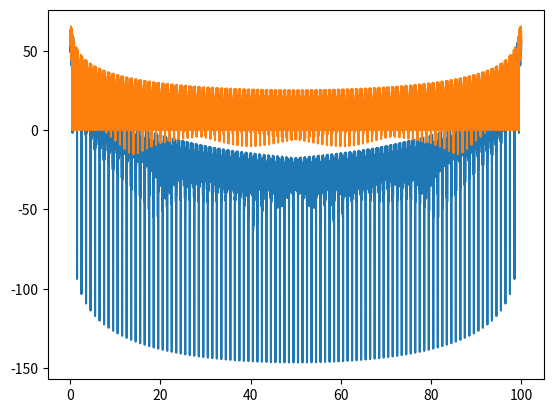
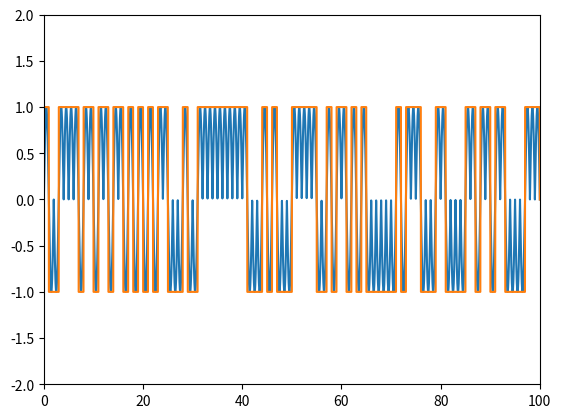

Write Python code to recreate these figures, in order.
import numpy as np
import matplotlib.pyplot as plt
from mpl_toolkits.mplot3d import Axes3D
import scipy.fftpack
from scipy.fftpack import fft
from scipy.fftpack import ifft

def rect_(x):
    for i in x:
        if(i<-0.5):
            yield 0
        elif(i < 0.5):
            yield 1
        else:
            yield 0

def mirr(y):
    o=[y[0]];
    for i in range(1,len(y)):
        o.append(y[i]+y[len(y)-i])
    return o


def rect(x):
    return np.array(list(rect_(x)))

T=1.0/100;
N=10000;

x = np.linspace(0.0, N*T, N)
y = 0.0*x;
y2 = 0.0*x;
for i in range(0,int(N*T)):
    if np.random.rand()<0.5 :
        y = y + np.sin(np.pi*(x-i))*rect(x-i-0.5)
        y2 = y2 + rect(x-i-0.5)
    else:
        y = y - np.sin(np.pi*(x-i))*rect(x-i-0.5)
        y2 = y2 - rect(x-i-0.5)

yf = fft(y)
yf2 = fft(y2)
xf = np.linspace(0.0, 1.0/T,N)

#yf = yf*rect(x/4)+yf*rect((x-100)/4)
#y=ifft(yf);
yf = np.log10(np.abs(yf)**2)*10
yf2 = np.log10(np.abs(yf2)**2)*10


#frequence domain
fig2d=plt.figure()
ax2 = fig2d.add_subplot(111);
ax2.plot(xf,yf);
ax2.plot(xf,yf2);
fig2d.show();

#time domian just real part
fig2df=plt.figure()
ax2f = fig2df.add_subplot(111);
ax2f.axis([0,100,-2,2])
ax2f.plot(x,np.real(y));
ax2f.plot(x,np.real(y2));
fig2df.show();

#time domain display real and imag part
#fig3df=plt.figure()
#ax3f = fig3df.add_subplot(111,projection="3d");
#ax3f.plot(x,np.imag(y),np.real(y));
#fig3df.show();
